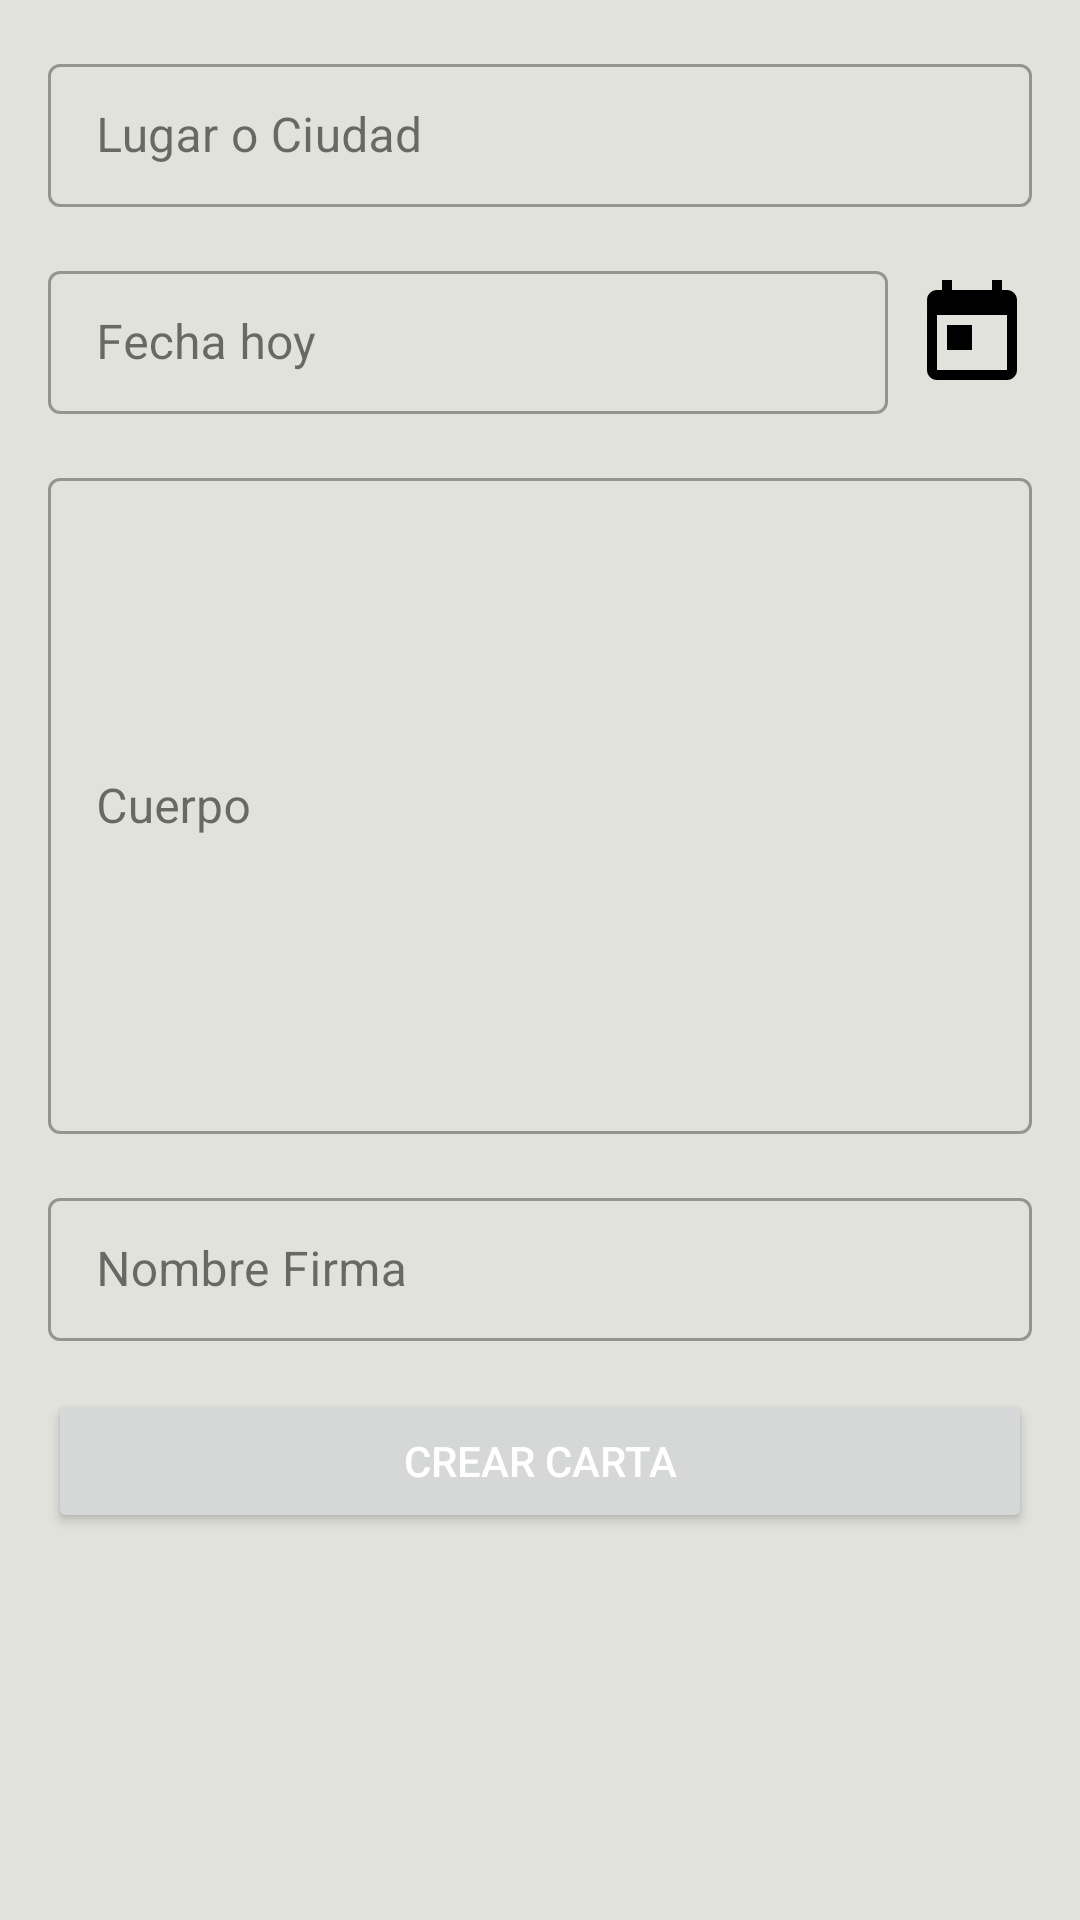

Write the Android layout XML for this screen, with the resource values it uses.
<!-- AndroidManifest.xml: application theme Theme.ConstanciaLaboral -->
<!-- res/layout/fragment_carta_libre.xml -->
<?xml version="1.0" encoding="utf-8"?>
<androidx.constraintlayout.widget.ConstraintLayout xmlns:android="http://schemas.android.com/apk/res/android"
    xmlns:app="http://schemas.android.com/apk/res-auto"
    xmlns:tools="http://schemas.android.com/tools"
    android:layout_width="match_parent"
    android:layout_height="match_parent"
    tools:context=".ui.cartalibre.CartaLibreFragment">


    <ScrollView
        android:layout_width="match_parent"
        android:layout_height="0dp"
        app:layout_constraintBottom_toBottomOf="parent"
        app:layout_constraintEnd_toEndOf="parent"
        app:layout_constraintStart_toStartOf="parent"
        app:layout_constraintTop_toTopOf="parent" >

        <androidx.constraintlayout.widget.ConstraintLayout
            android:layout_width="match_parent"
            android:layout_height="match_parent">

            <Button
                android:id="@+id/btnNext"
                android:layout_width="0dp"
                android:layout_height="wrap_content"
                android:layout_marginStart="16dp"
                android:layout_marginTop="16dp"
                android:layout_marginEnd="16dp"
                android:layout_marginBottom="16dp"
                android:text="@string/txt_crear_carta"
                android:textColor="@color/primaryTextColor"
                app:layout_constraintBottom_toBottomOf="parent"
                app:layout_constraintEnd_toEndOf="parent"
                app:layout_constraintStart_toStartOf="parent"
                app:layout_constraintTop_toBottomOf="@+id/inputFirma" />

            <com.google.android.material.textfield.TextInputLayout
                android:id="@+id/inputFirma"
                android:layout_width="match_parent"
                android:layout_height="wrap_content"
                android:layout_marginStart="16dp"
                android:layout_marginTop="16dp"
                android:layout_marginEnd="16dp"
                app:layout_constraintEnd_toEndOf="parent"
                style="@style/Widget.MaterialComponents.TextInputLayout.OutlinedBox.Dense"
                app:layout_constraintStart_toStartOf="parent"
                app:layout_constraintTop_toBottomOf="@+id/inputCuerpo">

                <com.google.android.material.textfield.TextInputEditText
                    android:layout_width="match_parent"
                    android:layout_height="wrap_content"
                    android:hint="@string/txt_nombre_de_firma" />
            </com.google.android.material.textfield.TextInputLayout>

            <com.google.android.material.textfield.TextInputLayout
                android:id="@+id/inputCiudad"
                style="@style/Widget.MaterialComponents.TextInputLayout.OutlinedBox.Dense"
                android:layout_width="match_parent"
                android:layout_height="wrap_content"
                android:layout_marginStart="16dp"
                android:layout_marginTop="16dp"
                android:layout_marginEnd="16dp"
                app:layout_constraintEnd_toEndOf="parent"
                app:layout_constraintStart_toStartOf="parent"
                app:layout_constraintTop_toTopOf="parent">

                <com.google.android.material.textfield.TextInputEditText
                    android:layout_width="match_parent"
                    android:layout_height="wrap_content"
                    android:hint="@string/txt_ciudad" />
            </com.google.android.material.textfield.TextInputLayout>

            <com.google.android.material.textfield.TextInputLayout
                android:id="@+id/inputFecha"
                style="@style/Widget.MaterialComponents.TextInputLayout.OutlinedBox.Dense"
                android:layout_width="0dp"
                android:layout_height="wrap_content"
                android:layout_marginStart="16dp"
                android:layout_marginTop="16dp"
                android:layout_marginEnd="8dp"
                app:layout_constraintEnd_toStartOf="@+id/ivFecha"
                app:layout_constraintStart_toStartOf="parent"
                app:layout_constraintTop_toBottomOf="@+id/inputCiudad">

                <com.google.android.material.textfield.TextInputEditText
                    android:layout_width="match_parent"
                    android:layout_height="wrap_content"
                    android:enabled="false"
                    android:hint="@string/tx_fecha" />
            </com.google.android.material.textfield.TextInputLayout>

            <com.google.android.material.textfield.TextInputLayout
                android:id="@+id/inputCuerpo"
                android:layout_width="match_parent"
                android:layout_height="wrap_content"
                android:layout_marginStart="16dp"
                android:layout_marginTop="16dp"
                android:layout_marginEnd="16dp"
                app:layout_constraintEnd_toEndOf="parent"
                style="@style/Widget.MaterialComponents.TextInputLayout.OutlinedBox.Dense"
                app:layout_constraintStart_toStartOf="parent"
                app:layout_constraintTop_toBottomOf="@+id/inputFecha">

                <com.google.android.material.textfield.TextInputEditText
                    android:layout_width="match_parent"
                    android:layout_height="wrap_content"
                    android:hint="@string/txt_cuerpo"
                    android:lines="10" />
            </com.google.android.material.textfield.TextInputLayout>

            <ImageView
                android:id="@+id/ivFecha"
                android:layout_width="40dp"
                android:layout_height="40dp"
                android:layout_marginEnd="16dp"
                app:layout_constraintBottom_toBottomOf="@+id/inputFecha"
                app:layout_constraintEnd_toEndOf="parent"
                app:layout_constraintTop_toTopOf="@+id/inputFecha"
                app:srcCompat="@drawable/ic_baseline_today_24" />
        </androidx.constraintlayout.widget.ConstraintLayout>
    </ScrollView>

</androidx.constraintlayout.widget.ConstraintLayout>
<!-- resources referenced by this layout -->
<resources>
  <color name="primaryTextColor">#ffffff</color>
  <!-- drawable ic_baseline_today_24 (drawable) -->
  <vector android:height="24dp" android:tint="#000000"
      android:viewportHeight="24" android:viewportWidth="24"
      android:width="24dp" xmlns:android="http://schemas.android.com/apk/res/android">
      <path android:fillColor="@color/secondaryTextColor" android:pathData="M19,3h-1L18,1h-2v2L8,3L8,1L6,1v2L5,3c-1.11,0 -1.99,0.9 -1.99,2L3,19c0,1.1 0.89,2 2,2h14c1.1,0 2,-0.9 2,-2L21,5c0,-1.1 -0.9,-2 -2,-2zM19,19L5,19L5,8h14v11zM7,10h5v5L7,15z"/>
  </vector>
  <string name="tx_fecha">Fecha hoy</string>
  <string name="txt_ciudad">Lugar o Ciudad</string>
  <string name="txt_crear_carta">Crear carta</string>
  <string name="txt_cuerpo">Cuerpo</string>
  <string name="txt_nombre_de_firma">Nombre Firma</string>
  <style name="Theme.ConstanciaLaboral" parent="Theme.MaterialComponents.Light.NoActionBar">
          
          <item name="colorPrimary">@color/primaryColor</item>
          <item name="colorPrimaryVariant">@color/primaryColor</item>
          <item name="colorOnPrimary">@color/primaryTextColor</item>
          
          <item name="colorSecondary">@color/secondaryColor</item>
          <item name="colorSecondaryVariant">@color/secondaryColor</item>
          <item name="colorOnSecondary">@color/secondaryTextColor</item>
          
          <item name="android:statusBarColor" tools:targetApi="l">@color/primaryColor</item>
  
          <item name="colorOnSurface">@color/secondaryTextColor</item>
          <item name="colorOnBackground">@color/secondaryTextColor</item>
          <item name="android:colorBackground">@color/background</item>
          <item name="colorSurface">@color/background</item>
      </style>
  <color name="secondaryTextColor">#191716</color>
  <color name="primaryColor">#3d348b</color>
  <color name="secondaryColor">#e6af2e</color>
  <color name="background">#E0E2DB</color>
</resources>
